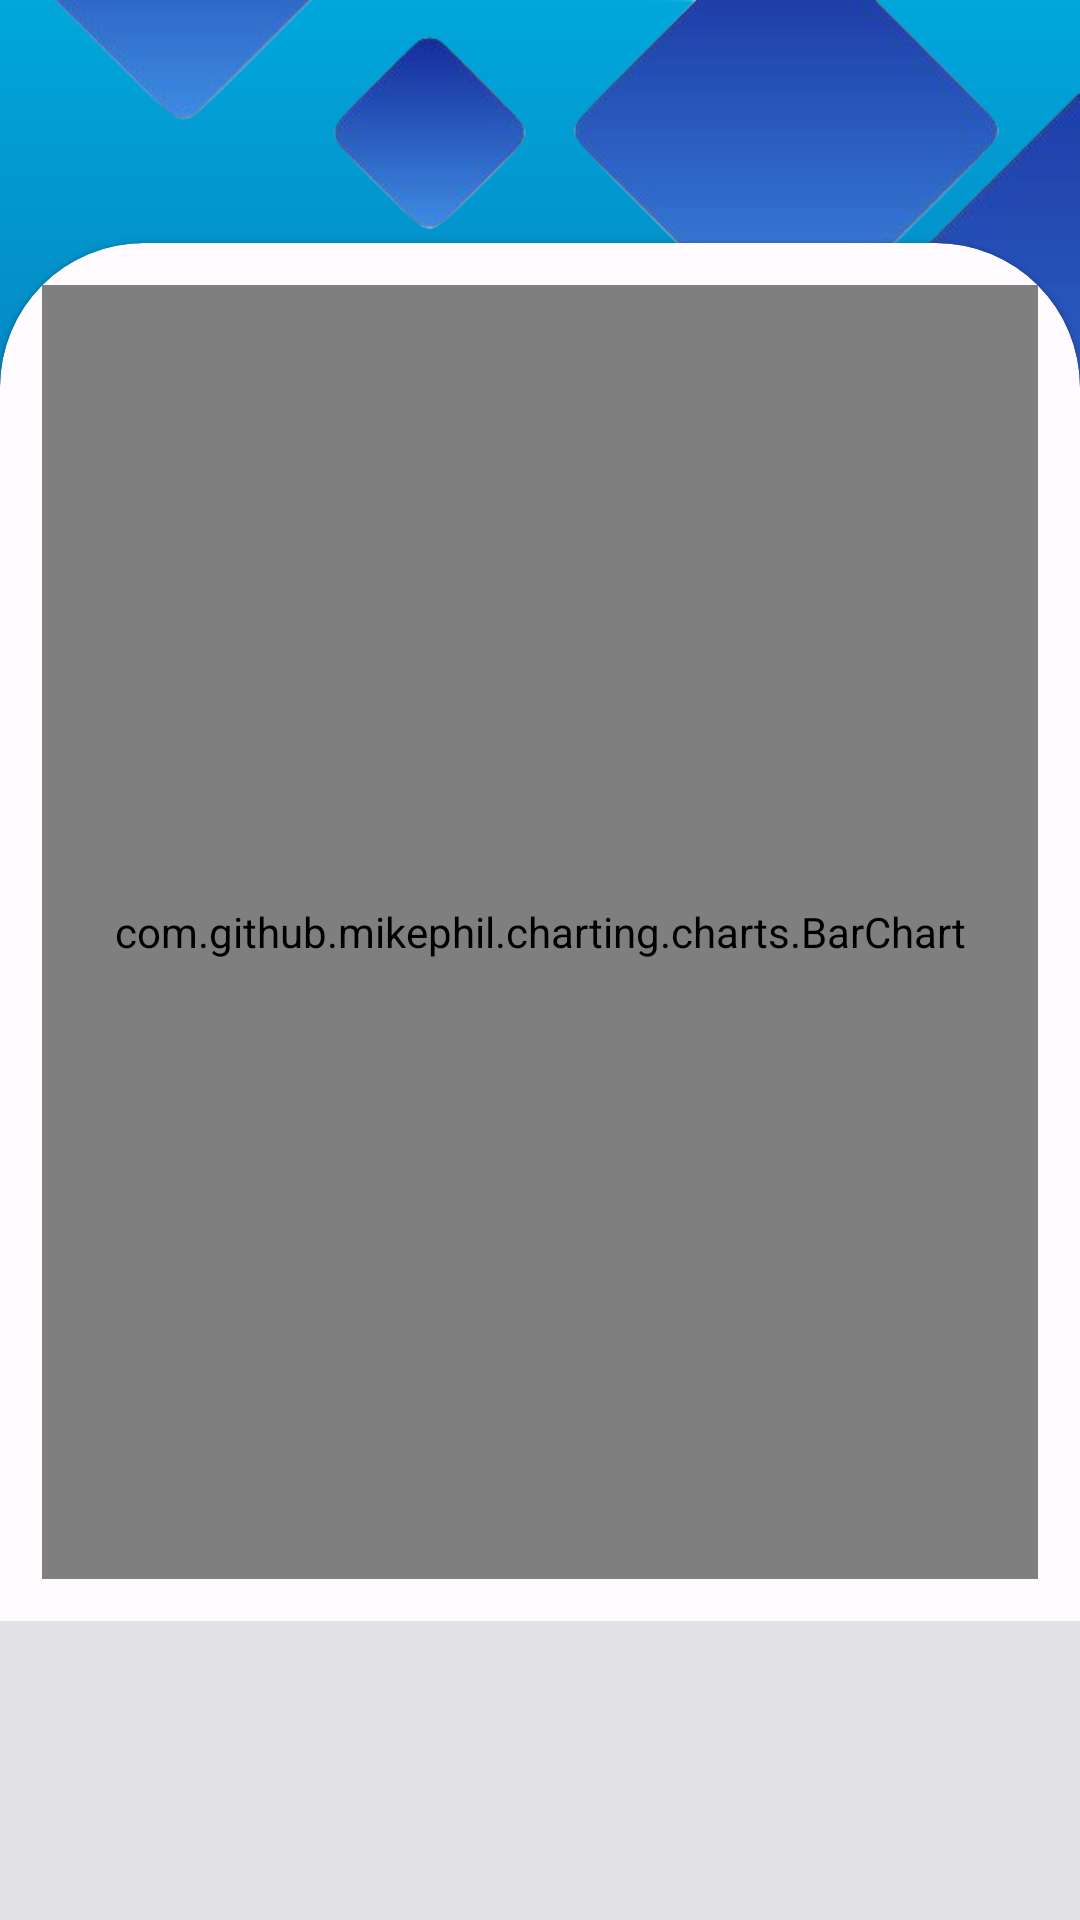

Reconstruct the res/layout file that produces this screen, plus the resources it refers to.
<!-- AndroidManifest.xml: application theme Base.Theme.AlphaTest -->
<!-- res/layout/fragment_bar_chart.xml -->
<?xml version="1.0" encoding="utf-8"?>
<FrameLayout xmlns:android="http://schemas.android.com/apk/res/android"
    xmlns:tools="http://schemas.android.com/tools"
    android:layout_width="match_parent"
    android:layout_height="match_parent"
    xmlns:app="http://schemas.android.com/apk/res-auto"
    tools:context=".presentation.views.fragments.BarChartFragment">

    <ScrollView
        android:id="@+id/root_layout"
        android:layout_width="match_parent"
        android:layout_height="match_parent">

        <androidx.constraintlayout.widget.ConstraintLayout
            android:layout_width="match_parent"
            android:layout_height="wrap_content"
            android:background="@drawable/top_background">

            <ImageView
                android:id="@+id/imageView"
                android:layout_width="wrap_content"
                android:layout_height="wrap_content"
                android:adjustViewBounds="true"
                android:contentDescription="@string/all"
                android:src="@drawable/back_square_blue"
                app:layout_constraintStart_toStartOf="parent"
                app:layout_constraintTop_toTopOf="parent" />

            <androidx.constraintlayout.widget.Guideline
                android:id="@+id/guideline"
                android:layout_width="wrap_content"
                android:layout_height="wrap_content"
                android:orientation="horizontal"
                app:layout_constraintGuide_percent=".15" />

            <com.google.android.material.card.MaterialCardView
                android:id="@+id/cardView"
                style="@style/custom_card_view_style"
                android:layout_width="match_parent"
                android:layout_height="0dp"
                app:layout_constraintBottom_toBottomOf="parent"
                app:layout_constraintEnd_toEndOf="parent"
                app:layout_constraintStart_toStartOf="parent"
                app:layout_constraintTop_toTopOf="@+id/guideline">

                <androidx.constraintlayout.widget.ConstraintLayout
                    android:layout_width="match_parent"
                    android:layout_height="match_parent">

                    <com.github.mikephil.charting.charts.BarChart
                        android:id="@+id/bar_chart"
                        android:layout_width="match_parent"
                        android:layout_height="match_parent"
                        app:layout_constraintTop_toTopOf="parent"
                        app:layout_constraintBottom_toBottomOf="parent"
                        app:layout_constraintStart_toStartOf="parent"
                        app:layout_constraintEnd_toEndOf="parent"/>

                </androidx.constraintlayout.widget.ConstraintLayout>

            </com.google.android.material.card.MaterialCardView>


        </androidx.constraintlayout.widget.ConstraintLayout>

    </ScrollView>

</FrameLayout>
<!-- resources referenced by this layout -->
<resources>
  <!-- drawable back_square_blue: webp bitmap (drawable, 64082 bytes) -->
  <!-- drawable top_background (drawable) -->
  <?xml version="1.0" encoding="utf-8"?>
  <selector xmlns:android="http://schemas.android.com/apk/res/android">
  
      <item>
          <shape android:shape="rectangle">
              <gradient android:angle="270" android:endColor="#162676" android:startColor="#00a7db" />
          </shape>
      </item>
  
  </selector>
  <string name="all">TODO</string>
  <style name="custom_card_view_style" parent="Widget.MaterialComponents.CardView">
          <item name="shapeAppearanceOverlay">@style/custom_card_view</item>
      </style>
  <style name="Base.Theme.AlphaTest" parent="Base.MyTheme" />
  <style name="custom_card_view" parent="">
          <item name="cornerFamily">rounded</item>
          <item name="cornerSizeTopRight">48dp</item>
          <item name="cornerSizeTopLeft">48dp</item>
          <item name="cornerSizeBottomLeft">0dp</item>
          <item name="cornerSizeBottomRight">0dp</item>
      </style>
  <style name="Base.MyTheme" parent="Base.MaterialThemeBuilder">
          <item name="colorPrimary">@color/color_primary</item>
          <item name="colorPrimaryVariant">@color/color_primary_variant</item>
          <item name="colorSecondary">@color/color_secondary</item>
          <item name="colorSecondaryVariant">@color/color_secondary_variant</item>
  
          <item name="android:colorBackground">@color/color_on_background</item>
          <item name="colorSurface">@color/color_surface</item>
          <item name="colorError">@color/color_error</item>
  
          <item name="colorOnPrimary">@color/color_on_primary</item>
          <item name="colorOnSecondary">@color/color_on_secondary</item>
          <item name="colorOnBackground">@color/color_on_background</item>
          <item name="colorOnSurface">@color/color_on_surface</item>
          <item name="colorOnError">@color/color_on_error</item>
  
      </style>
  <style name="Base.MaterialThemeBuilder" parent="Theme.MaterialComponents.DayNight.NoActionBar">
  
          <item name="android:statusBarColor">?colorPrimaryVariant</item>
          <item name="android:navigationBarColor">?android:colorBackground</item>
          <item name="android:windowLightNavigationBar" tools:ignore="NewApi">true</item>
          <item name="android:navigationBarDividerColor" tools:ignore="NewApi">?colorControlHighlight</item>
  
          <item name="colorPrimaryDark">?colorPrimaryVariant</item>
          <item name="colorAccent">?colorSecondary</item>
  
      </style>
  <color name="color_primary">#0060ac</color>
  <color name="color_primary_variant">#34A6FF</color>
  <color name="color_secondary">#bbc3ff</color>
  <color name="color_secondary_variant">#3F56FF</color>
  <color name="color_on_background">#e2e2e5</color>
  <color name="color_surface">#fffbff</color>
  <color name="color_error">#ffb4ab</color>
  <color name="color_on_primary">#00344f</color>
  <color name="color_on_secondary">#112286</color>
  <color name="color_on_surface">#41474d</color>
  <color name="color_on_error">#690005</color>
</resources>
